Photos from the image-classification dataset "train-20240112T210350Z-001" in the GitHub repository jayogl/INFO4000. Its 2 classes are: covid, normal.

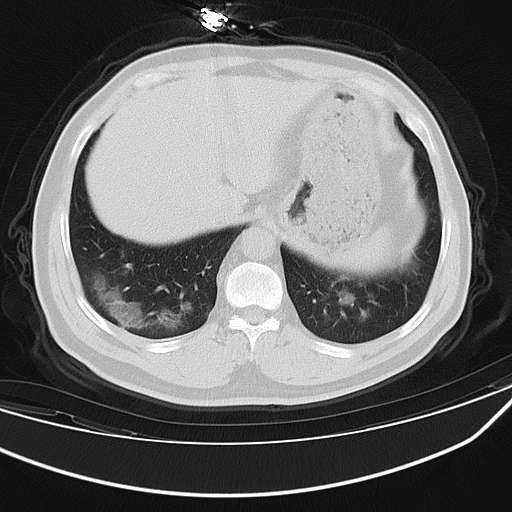
Label: covid

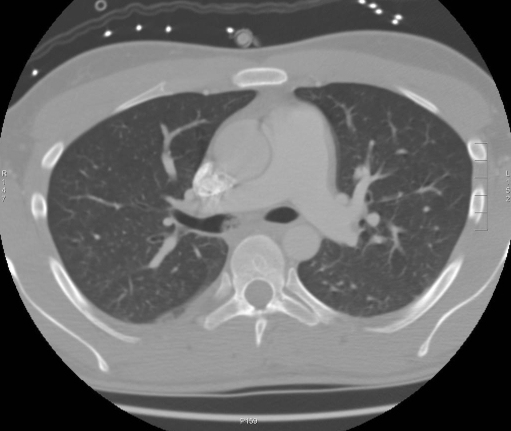
Label: normal

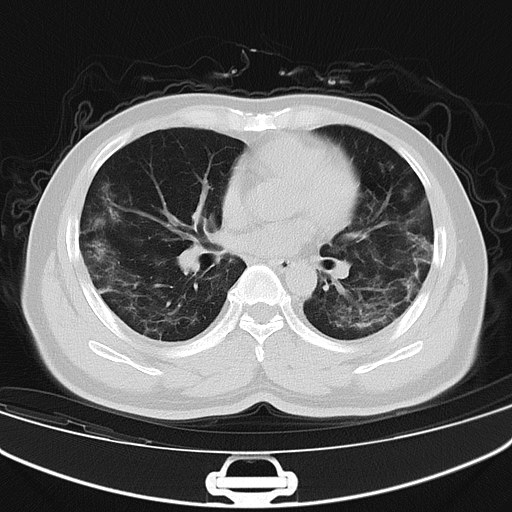
Label: covid

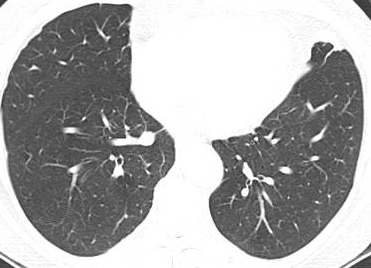
Label: normal

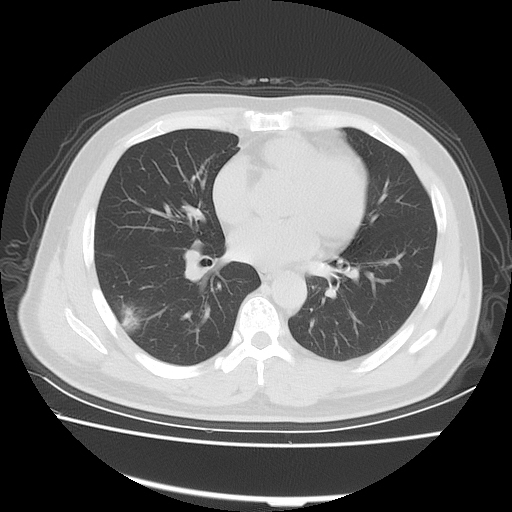
Label: covid

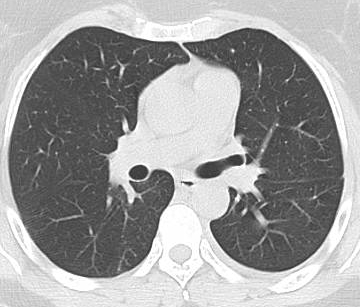
Label: normal
